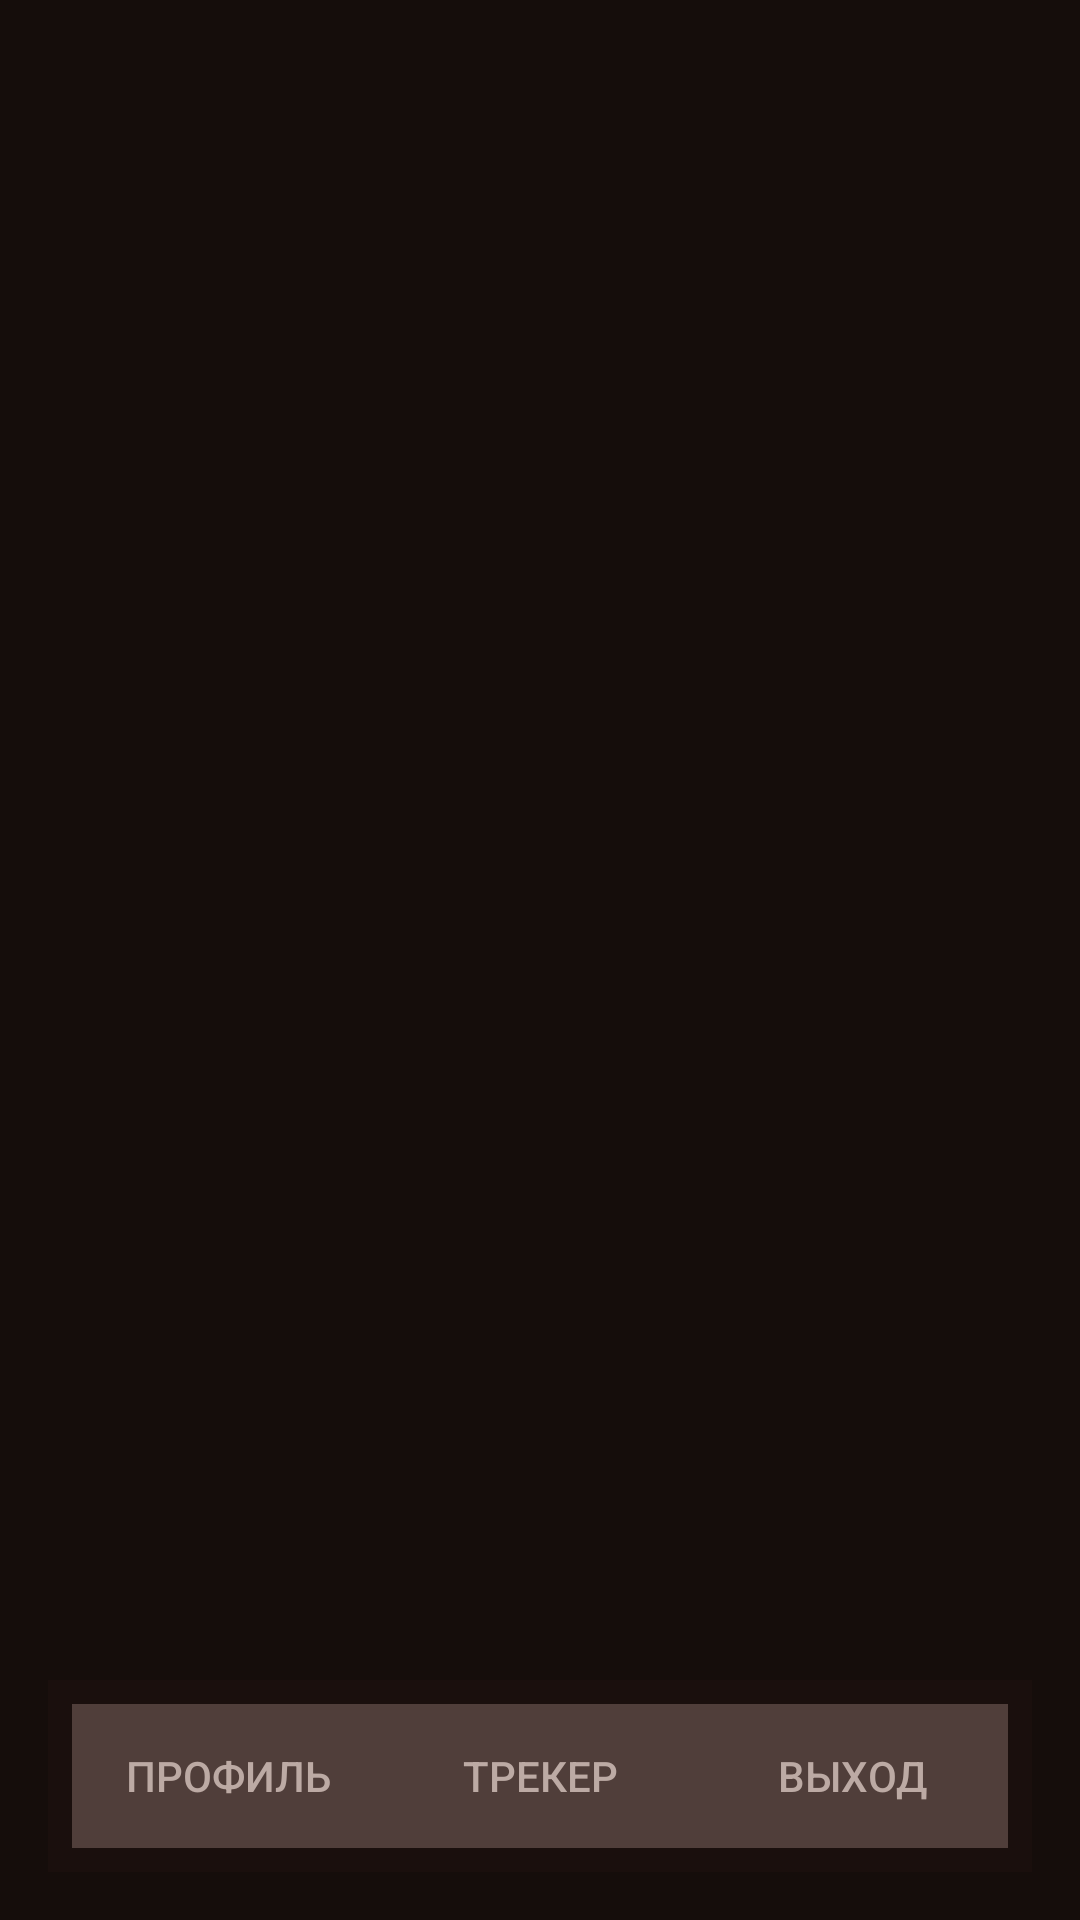

Reconstruct the res/layout file that produces this screen, plus the resources it refers to.
<!-- AndroidManifest.xml: activity theme Theme.AppCompat.DayNight -->
<!-- res/layout/activity_profile.xml -->
<?xml version="1.0" encoding="utf-8"?>
<RelativeLayout xmlns:android="http://schemas.android.com/apk/res/android"
    xmlns:tools="http://schemas.android.com/tools"
    android:layout_width="match_parent"
    android:layout_height="match_parent"
    android:background="#150D0B"
    android:padding="16dp"
    tools:context=".ProfileActivity">

    
    <ImageView
        android:id="@+id/avatar"
        android:layout_width="100dp"
        android:layout_height="100dp"
        android:layout_alignParentTop="true"
        android:layout_alignParentStart="true"
        android:layout_marginEnd="16dp"
        android:scaleType="centerCrop"
        android:importantForAccessibility="no" />

    
    <TextView
        android:id="@+id/profile_last_name"
        android:layout_width="wrap_content"
        android:layout_height="wrap_content"
        android:layout_toEndOf="@id/avatar"
        android:layout_alignTop="@id/avatar"
        android:textColor="#FFFFFF"
        android:textSize="16sp"
        tools:ignore="HardcodedText" />

    
    <TextView
        android:id="@+id/profile_first_name"
        android:layout_width="wrap_content"
        android:layout_height="wrap_content"
        android:layout_below="@id/profile_last_name"
        android:layout_alignStart="@id/profile_last_name"
        android:textColor="#FFFFFF"
        android:textSize="16sp"
        tools:ignore="HardcodedText" />

    
    <TextView
        android:id="@+id/profile_email"
        android:layout_width="wrap_content"
        android:layout_height="wrap_content"
        android:layout_below="@id/profile_first_name"
        android:layout_alignStart="@id/profile_first_name"
        android:textColor="#FFFFFF"
        android:textSize="16sp"
        tools:ignore="HardcodedText" />

    
    <LinearLayout
        android:layout_width="match_parent"
        android:layout_height="wrap_content"
        android:layout_alignParentBottom="true"
        android:orientation="horizontal"
        android:background="#1A0F0D"
        android:padding="8dp">

        
        <Button
            android:id="@+id/btn_profile"
            android:layout_width="0dp"
            android:layout_height="wrap_content"
            android:layout_weight="1"
            android:background="#503E3A"
            android:text="Профиль"
            android:textColor="#BCAAA4"
            tools:ignore="ButtonStyle,HardcodedText" />

        
        <Button
            android:id="@+id/btn_tracker"
            android:layout_width="0dp"
            android:layout_height="wrap_content"
            android:layout_weight="1"
            android:background="#503E3A"
            android:text="Трекер"
            android:textColor="#BCAAA4"
            tools:ignore="ButtonStyle,HardcodedText" />

        
        <Button
            android:id="@+id/btn_logout"
            android:layout_width="0dp"
            android:layout_height="wrap_content"
            android:layout_weight="1"
            android:background="#503E3A"
            android:text="Выход"
            android:textColor="#BCAAA4"
            tools:ignore="ButtonStyle,HardcodedText" />
    </LinearLayout>
</RelativeLayout>
<!-- resources referenced by this layout -->
<resources>

</resources>
